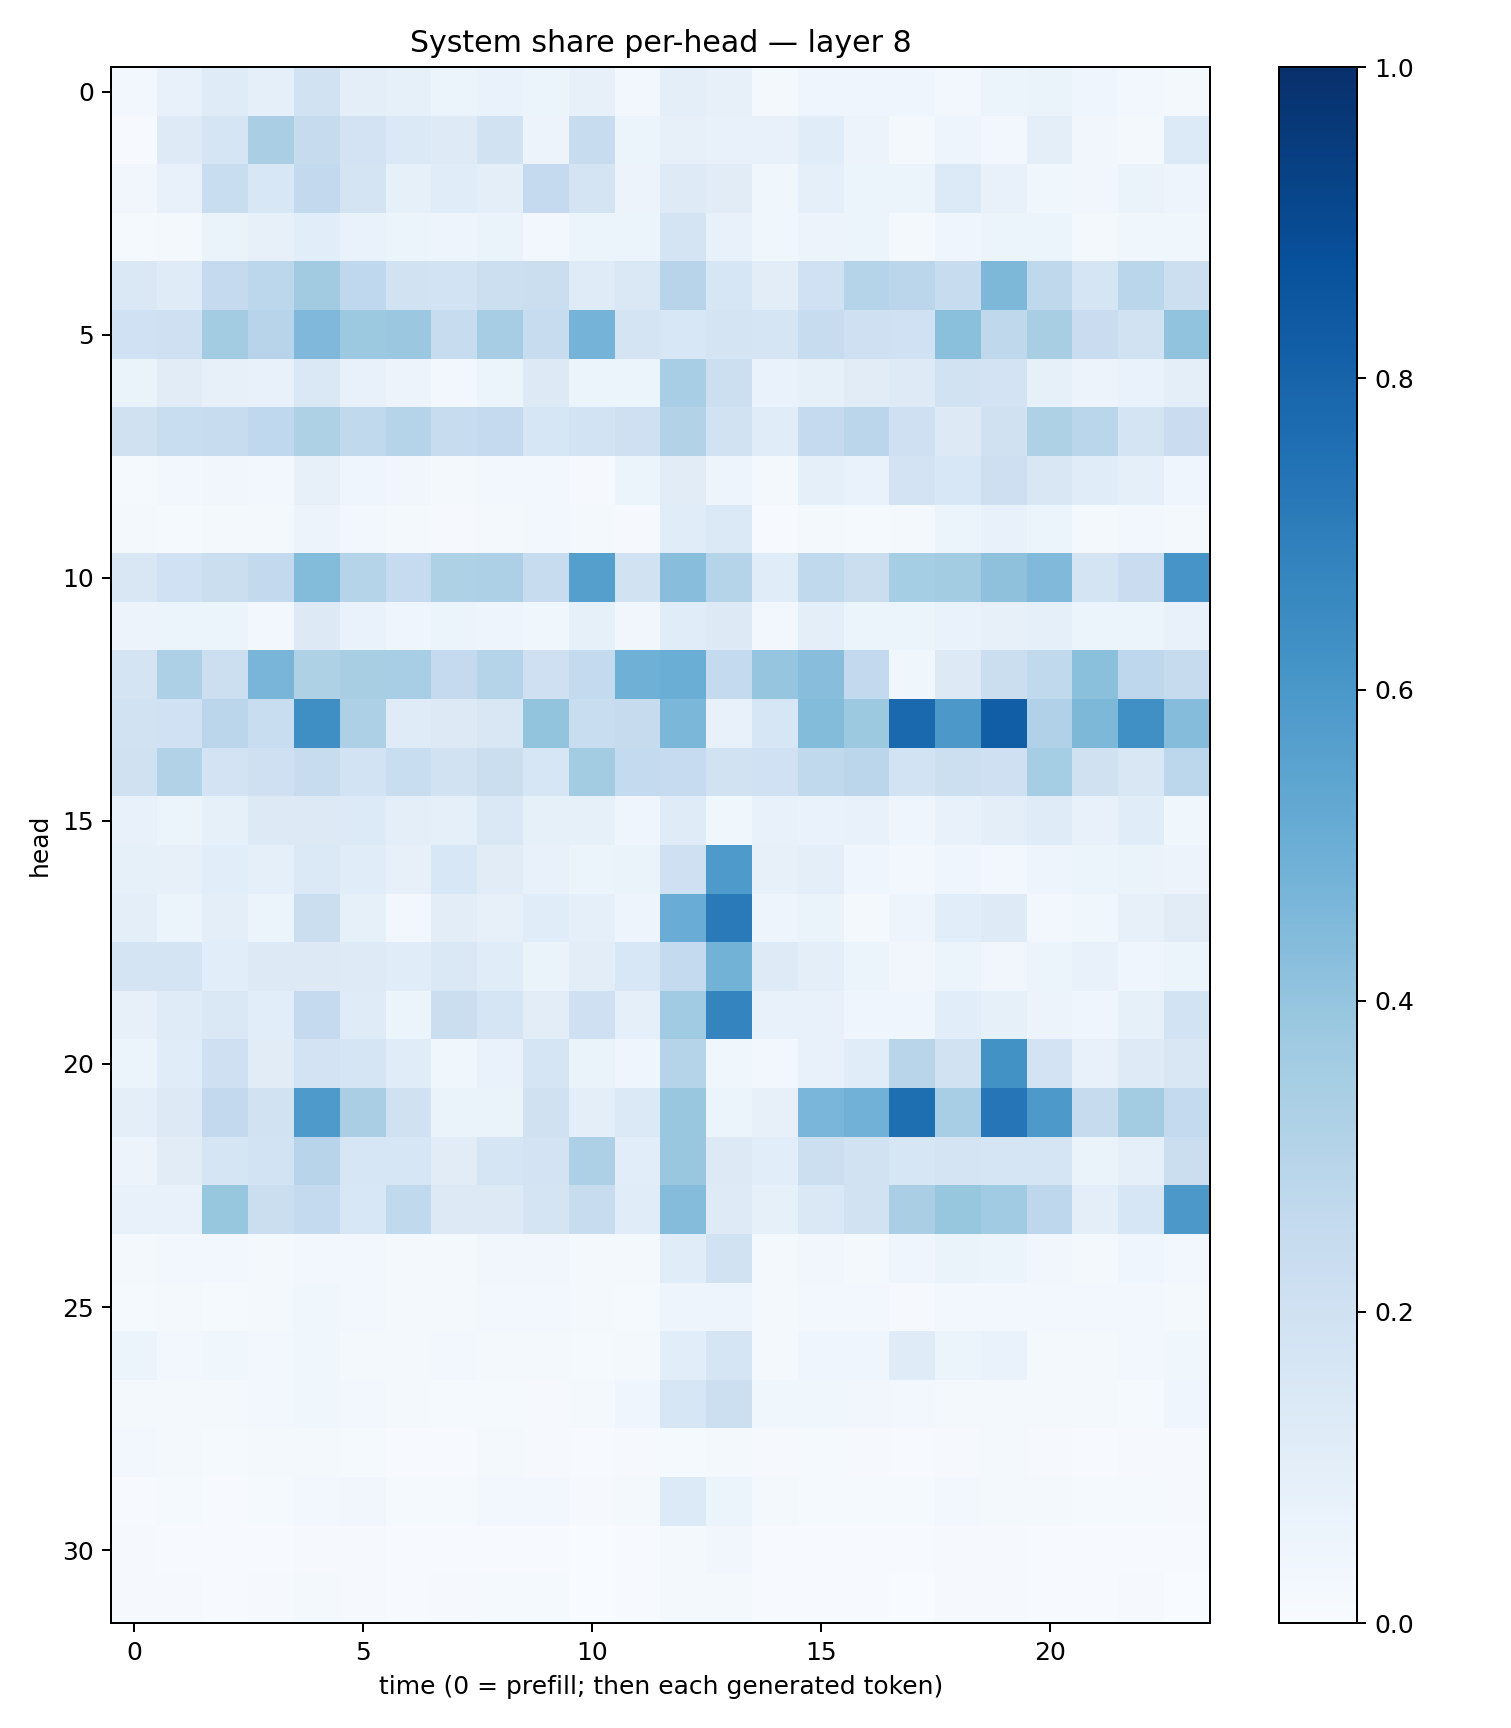

The data file committed next to this chart (first rows):
0.024268594, 0.07764822, 0.11800048, 0.09040179, 0.18900116, 0.09995229, 0.0825633, 0.052750923, 0.0668431, 0.05226216, 0.080016844, 0.029521402, 0.09996388, 0.0786747, 0.020709233, 0.040109795, 0.04113747, 0.040567245, 0.023654029, 0.062235724, 0.06576326, 0.04654864, 0.03035292, 0.023190174
0.007776, 0.1248, 0.1643, 0.3396, 0.2461, 0.18, 0.1403, 0.1217, 0.1915, 0.0566, 0.2408, 0.06199, 0.08085, 0.07592, 0.07145, 0.1168, 0.05518, 0.01848, 0.05065, 0.02636, 0.09661, 0.03266, 0.023, 0.134
0.03455, 0.07296, 0.2343, 0.1557, 0.2592, 0.1729, 0.0839, 0.1161, 0.1015, 0.2503, 0.1728, 0.05528, 0.1249, 0.1113, 0.03797, 0.09208, 0.05462, 0.06132, 0.1336, 0.07359, 0.03806, 0.03356, 0.06635, 0.04882
0.01363, 0.02184, 0.06287, 0.07849, 0.1087, 0.06891, 0.05456, 0.0504, 0.06382, 0.02697, 0.06161, 0.06014, 0.1734, 0.0749, 0.03888, 0.05723, 0.05328, 0.02193, 0.03934, 0.06137, 0.06082, 0.0224, 0.03745, 0.03729
0.1445, 0.1179, 0.2538, 0.2774, 0.3607, 0.2687, 0.194, 0.1858, 0.2173, 0.2188, 0.1181, 0.1423, 0.2954, 0.1594, 0.1044, 0.1992, 0.2972, 0.2844, 0.2412, 0.4553, 0.2727, 0.1655, 0.2888, 0.2156
0.2012, 0.2035, 0.356, 0.295, 0.4499, 0.3755, 0.3819, 0.2371, 0.3508, 0.2369, 0.4764, 0.1755, 0.1555, 0.1735, 0.1645, 0.2377, 0.2087, 0.2023, 0.4201, 0.2732, 0.3411, 0.2289, 0.191, 0.4059
0.06354, 0.1121, 0.07913, 0.07406, 0.1457, 0.0706, 0.05683, 0.02888, 0.05989, 0.1291, 0.05148, 0.05874, 0.3463, 0.2167, 0.06965, 0.08566, 0.1102, 0.1229, 0.1886, 0.1816, 0.08573, 0.05555, 0.06944, 0.09519
0.1972, 0.2338, 0.2417, 0.2692, 0.3241, 0.2628, 0.3035, 0.2403, 0.2501, 0.1588, 0.1851, 0.2059, 0.3119, 0.1921, 0.1149, 0.2524, 0.2838, 0.2033, 0.1255, 0.197, 0.3238, 0.286, 0.1752, 0.2298
0.01269, 0.02395, 0.03384, 0.02617, 0.07885, 0.04683, 0.03256, 0.02137, 0.02933, 0.02625, 0.01117, 0.05299, 0.1127, 0.04957, 0.02084, 0.09119, 0.06728, 0.1834, 0.1551, 0.214, 0.1502, 0.1137, 0.09233, 0.0443
0.01605, 0.0144, 0.01713, 0.01975, 0.05582, 0.02868, 0.02104, 0.01151, 0.02325, 0.02653, 0.01771, 0.01018, 0.1168, 0.1392, 0.007152, 0.01776, 0.01553, 0.01973, 0.06045, 0.07754, 0.0544, 0.02002, 0.02721, 0.02239
0.15, 0.2023, 0.2222, 0.2609, 0.4413, 0.3009, 0.2493, 0.3229, 0.3255, 0.2392, 0.5638, 0.1927, 0.4261, 0.3018, 0.1136, 0.2655, 0.2204, 0.3527, 0.3555, 0.4141, 0.4467, 0.1756, 0.2269, 0.6079
0.05499, 0.0543, 0.06091, 0.02732, 0.128, 0.06792, 0.04604, 0.05445, 0.04748, 0.03684, 0.08231, 0.03242, 0.1149, 0.1328, 0.03014, 0.09605, 0.05255, 0.0624, 0.06888, 0.07826, 0.09292, 0.05161, 0.05263, 0.07127
0.1719, 0.3247, 0.2149, 0.4662, 0.3229, 0.3423, 0.3471, 0.2511, 0.301, 0.2066, 0.2549, 0.489, 0.5033, 0.256, 0.3975, 0.4275, 0.2613, 0.03653, 0.129, 0.2264, 0.2626, 0.4196, 0.2753, 0.2449
0.192, 0.1998, 0.2843, 0.2312, 0.636, 0.3246, 0.1207, 0.1258, 0.1503, 0.4015, 0.2315, 0.2426, 0.4577, 0.07219, 0.1582, 0.4395, 0.3789, 0.7804, 0.5942, 0.8231, 0.3202, 0.4566, 0.6291, 0.436
0.1981, 0.3141, 0.1829, 0.2079, 0.2386, 0.1861, 0.2338, 0.188, 0.2257, 0.1588, 0.3583, 0.2542, 0.2472, 0.1949, 0.201, 0.2637, 0.2815, 0.1849, 0.2168, 0.2041, 0.3533, 0.196, 0.1498, 0.2802
0.07753, 0.05299, 0.08551, 0.127, 0.1321, 0.1334, 0.09898, 0.08662, 0.1417, 0.08385, 0.08501, 0.04561, 0.1185, 0.03634, 0.07777, 0.06998, 0.07601, 0.03986, 0.07295, 0.09724, 0.1207, 0.07364, 0.1137, 0.03794
0.08227, 0.08093, 0.1072, 0.0889, 0.1368, 0.1164, 0.08057, 0.1538, 0.1107, 0.07066, 0.06218, 0.06314, 0.2041, 0.5862, 0.08197, 0.101, 0.04328, 0.02803, 0.04672, 0.0289, 0.04737, 0.05378, 0.06538, 0.05831
0.09665, 0.05981, 0.09761, 0.05178, 0.2214, 0.08397, 0.02635, 0.1022, 0.07871, 0.1164, 0.089, 0.05075, 0.506, 0.7143, 0.04751, 0.06611, 0.01972, 0.04855, 0.1081, 0.1242, 0.02723, 0.03647, 0.07981, 0.1101
0.1778, 0.1739, 0.1061, 0.1281, 0.1312, 0.1235, 0.1151, 0.1472, 0.1161, 0.06593, 0.1043, 0.1547, 0.2548, 0.4789, 0.1225, 0.09779, 0.06198, 0.03406, 0.06114, 0.03363, 0.05084, 0.07142, 0.04583, 0.05878
0.08119, 0.1206, 0.1445, 0.1075, 0.2532, 0.1185, 0.05995, 0.2255, 0.1707, 0.105, 0.206, 0.09181, 0.3646, 0.6725, 0.07771, 0.07468, 0.0457, 0.03932, 0.1081, 0.08574, 0.05787, 0.04589, 0.08498, 0.1854
0.05134, 0.1146, 0.2048, 0.1116, 0.1828, 0.1662, 0.1154, 0.03647, 0.0696, 0.1656, 0.06582, 0.04306, 0.2994, 0.03543, 0.0303, 0.0731, 0.1166, 0.2917, 0.1933, 0.6226, 0.181, 0.07406, 0.1217, 0.1489
0.0989, 0.132, 0.2596, 0.1883, 0.5878, 0.3383, 0.1974, 0.06499, 0.06406, 0.1956, 0.1006, 0.1387, 0.3836, 0.05978, 0.08057, 0.4613, 0.4832, 0.7607, 0.3474, 0.7309, 0.5936, 0.2448, 0.3582, 0.2551
0.0557, 0.1127, 0.1642, 0.1874, 0.2954, 0.1619, 0.157, 0.1094, 0.1666, 0.1826, 0.3243, 0.1076, 0.3867, 0.1284, 0.1063, 0.218, 0.1899, 0.1595, 0.1769, 0.1656, 0.1683, 0.06271, 0.08818, 0.2221
0.07442, 0.07334, 0.393, 0.2249, 0.254, 0.1555, 0.2648, 0.1322, 0.1314, 0.1774, 0.2353, 0.1142, 0.4364, 0.1228, 0.08528, 0.1461, 0.1912, 0.3386, 0.3933, 0.3646, 0.275, 0.1015, 0.1605, 0.5971
0.02031, 0.02524, 0.02434, 0.01828, 0.02991, 0.02373, 0.0207, 0.01946, 0.03401, 0.03478, 0.02343, 0.02287, 0.1142, 0.1928, 0.01931, 0.03165, 0.02103, 0.03926, 0.0642, 0.06171, 0.03379, 0.01827, 0.04302, 0.02912
0.01505, 0.01833, 0.01412, 0.01989, 0.03716, 0.02524, 0.01577, 0.01649, 0.02834, 0.02512, 0.01742, 0.01436, 0.04758, 0.04838, 0.01884, 0.02847, 0.02968, 0.01168, 0.02948, 0.02727, 0.0302, 0.02377, 0.02695, 0.01988
0.05106, 0.02528, 0.03856, 0.02385, 0.03633, 0.02026, 0.0196, 0.0238, 0.02102, 0.01845, 0.01556, 0.02005, 0.1089, 0.1681, 0.01764, 0.04004, 0.04378, 0.1173, 0.05105, 0.06888, 0.01615, 0.01995, 0.03065, 0.03521
0.01569, 0.01772, 0.02309, 0.02936, 0.03597, 0.02941, 0.01878, 0.01307, 0.01383, 0.009565, 0.02099, 0.04034, 0.1588, 0.2169, 0.03783, 0.0387, 0.03277, 0.02577, 0.02235, 0.02048, 0.01903, 0.02192, 0.01242, 0.04129
0.02821, 0.01852, 0.01228, 0.01962, 0.01815, 0.01309, 0.006129, 0.007699, 0.01608, 0.01129, 0.007639, 0.01047, 0.01378, 0.02011, 0.008988, 0.0152, 0.009848, 0.004949, 0.01033, 0.01726, 0.01069, 0.006607, 0.01127, 0.007909
0.007321, 0.01472, 0.006877, 0.01262, 0.02667, 0.0315, 0.01183, 0.01206, 0.02615, 0.02396, 0.009736, 0.01615, 0.1332, 0.06149, 0.01771, 0.01559, 0.01363, 0.01545, 0.02938, 0.02106, 0.02125, 0.01272, 0.01223, 0.01099
0.00845, 0.005208, 0.004848, 0.006003, 0.01038, 0.008228, 0.005165, 0.004933, 0.006407, 0.006539, 0.003586, 0.005894, 0.01731, 0.0322, 0.005749, 0.006868, 0.006923, 0.005409, 0.0114, 0.009705, 0.006685, 0.00477, 0.005683, 0.00541
0.008786, 0.009108, 0.005485, 0.01113, 0.01766, 0.007983, 0.005848, 0.007907, 0.0131, 0.01528, 0.002856, 0.005203, 0.01957, 0.02282, 0.007254, 0.00713, 0.006175, 0.0039, 0.009486, 0.01059, 0.004908, 0.004923, 0.008917, 0.002318
